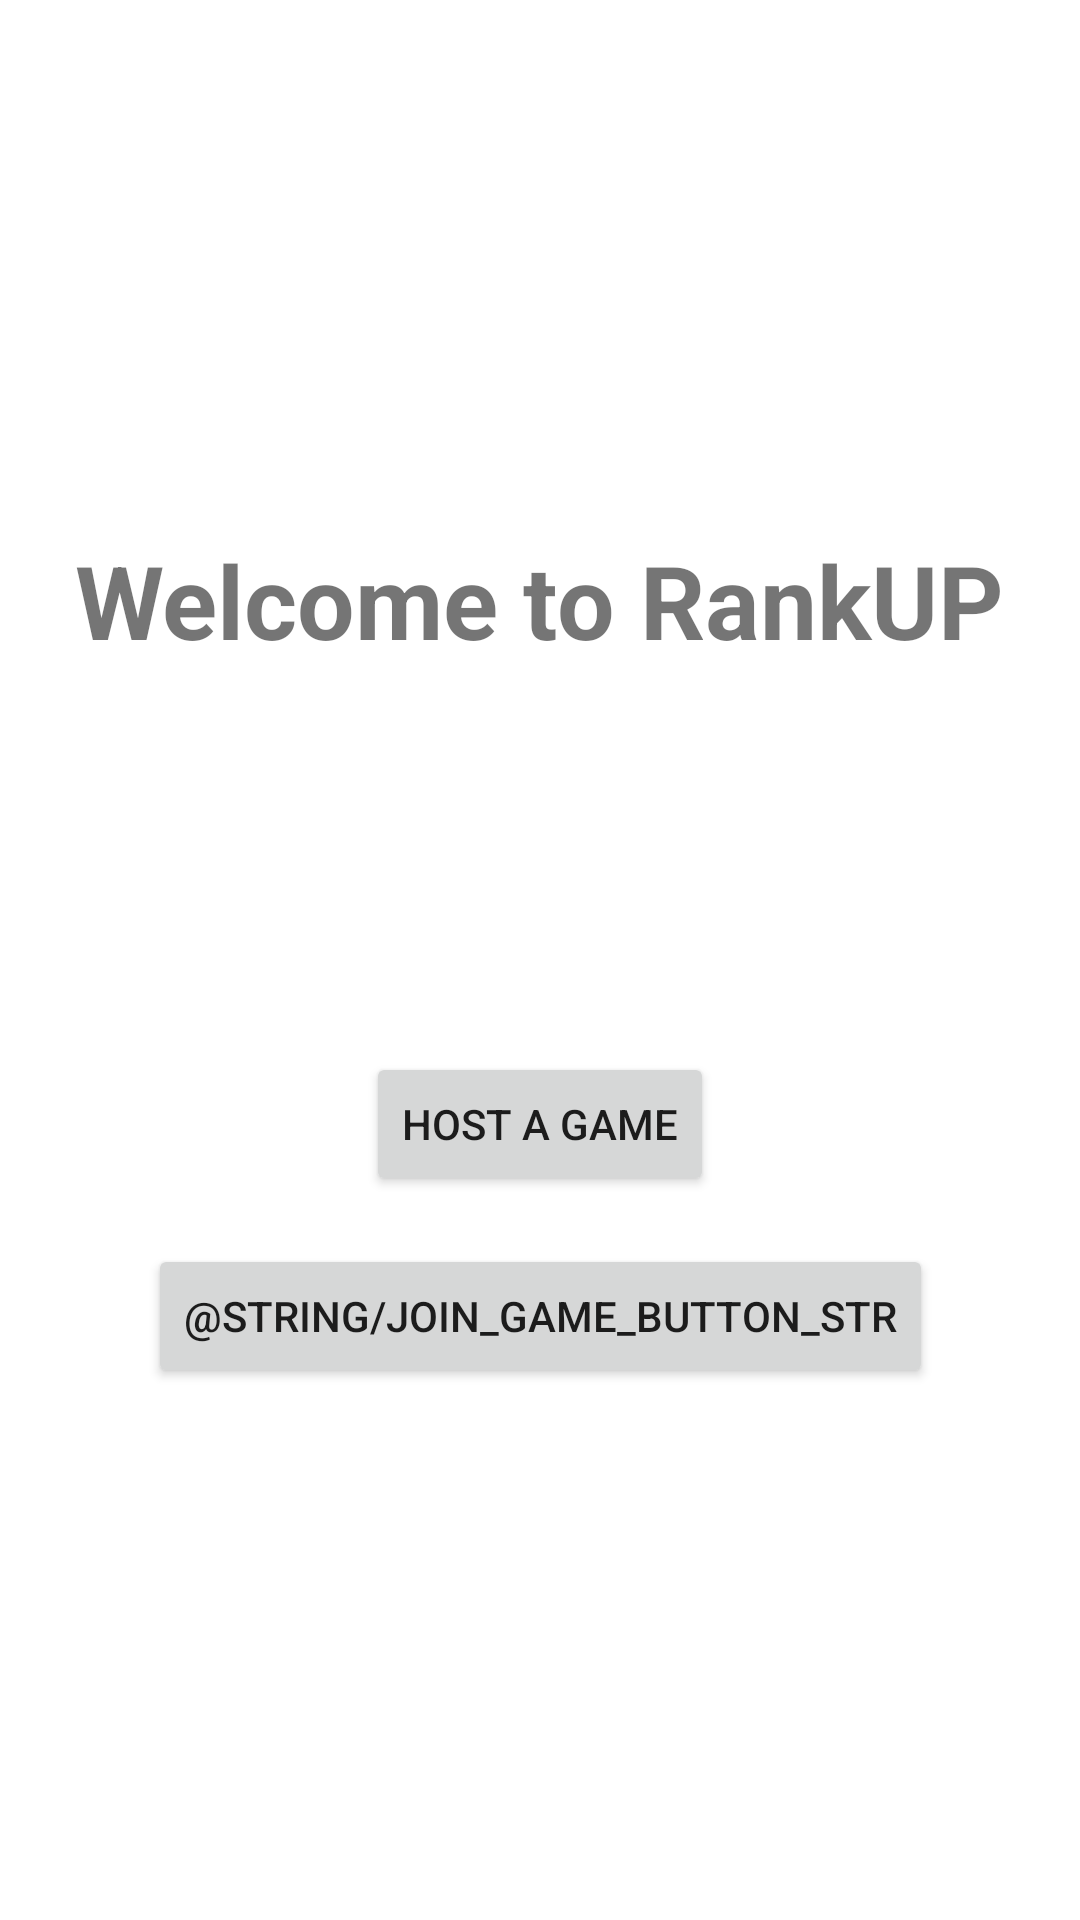

Android layout source for this screen:
<!-- AndroidManifest.xml: application theme Theme.RankUpAndroid -->
<!-- res/layout/activity_main.xml -->
<?xml version="1.0" encoding="utf-8"?>
<androidx.constraintlayout.widget.ConstraintLayout xmlns:android="http://schemas.android.com/apk/res/android"
    xmlns:app="http://schemas.android.com/apk/res-auto"
    xmlns:tools="http://schemas.android.com/tools"
    android:layout_width="match_parent"
    android:layout_height="match_parent"
    tools:context=".MainActivity">

    <TextView
        android:id="@+id/rankup_title"
        android:layout_width="wrap_content"
        android:layout_height="wrap_content"
        android:layout_marginBottom="128dp"
        android:text="@string/rankup_title_str"
        android:textSize="34sp"
        android:textStyle="bold"
        app:layout_constraintBottom_toTopOf="@+id/host_game_button"
        app:layout_constraintHorizontal_bias="0.5"
        app:layout_constraintLeft_toLeftOf="parent"
        app:layout_constraintRight_toRightOf="parent"
        app:layout_constraintTop_toTopOf="parent"
        app:layout_constraintVertical_chainStyle="packed" />

    <Button
        android:id="@+id/host_game_button"
        android:layout_width="wrap_content"
        android:layout_height="wrap_content"
        android:layout_marginBottom="8dp"
        android:text="@string/host_game_button_str"
        app:layout_constraintBottom_toTopOf="@+id/join_game_button"
        app:layout_constraintEnd_toEndOf="parent"
        app:layout_constraintStart_toStartOf="parent"
        app:layout_constraintTop_toBottomOf="@+id/rankup_title" />

    <Button
        android:id="@+id/join_game_button"
        android:layout_width="wrap_content"
        android:layout_height="wrap_content"
        android:layout_marginTop="8dp"
        android:text="@string/join_game_button_str"
        app:layout_constraintBottom_toBottomOf="parent"
        app:layout_constraintEnd_toEndOf="parent"
        app:layout_constraintStart_toStartOf="parent"
        app:layout_constraintTop_toBottomOf="@+id/host_game_button" />

</androidx.constraintlayout.widget.ConstraintLayout>
<!-- resources referenced by this layout -->
<resources>
  <string name="host_game_button_str">Host A Game</string>
  <string name="rankup_title_str">Welcome to RankUP</string>
  <style name="Theme.RankUpAndroid" parent="Theme.MaterialComponents.DayNight.DarkActionBar">
          
          <item name="colorPrimary">@color/purple_500</item>
          <item name="colorPrimaryVariant">@color/purple_700</item>
          <item name="colorOnPrimary">@color/white</item>
          
          <item name="colorSecondary">@color/teal_200</item>
          <item name="colorSecondaryVariant">@color/teal_700</item>
          <item name="colorOnSecondary">@color/black</item>
          
          <item name="android:statusBarColor" tools:targetApi="l">?attr/colorPrimaryVariant</item>
          
      </style>
  <!-- not gathered from this repository: default colours our renderer supplied (Android Studio template values) -->
  <color name="purple_500">#FF6200EE</color>
  <color name="purple_700">#FF3700B3</color>
  <color name="teal_200">#FF03DAC5</color>
  <color name="teal_700">#FF018786</color>
  <color name="black">#FF000000</color>
  <color name="white">#FFFFFFFF</color>
</resources>
